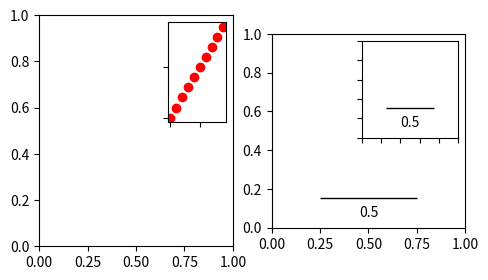

Here is the Python script that generated this plot:
import numpy as np 
import pylab as pl 
import matplotlib.pyplot as plt
from mpl_toolkits.axes_grid1.inset_locator import inset_axes, zoomed_inset_axes
from mpl_toolkits.axes_grid1.anchored_artists import AnchoredSizeBar


def add_sizebar(ax, size):
    asb = AnchoredSizeBar(ax.transData,
                          size,
                          str(size),
                          loc=8,
                          pad=0.1, borderpad=0.5, sep=5,
                          frameon=False)
    ax.add_artist(asb)

fig, (ax, ax2) = plt.subplots(1, 2, figsize=[5.5, 3])


# first subplot
# ax.set_aspect(1.)

axins = inset_axes(ax,
                   width="30%",  # width = 30% of parent_bbox
                   height=1.,  # height : 1 inch
                   loc=1)
axins.plot(range(10), 'ro')
plt.xticks(visible=False)
plt.yticks(visible=False)

# second subplot
ax2.set_aspect(1.)

axins = zoomed_inset_axes(ax2, 0.5, loc=1)  # zoom = 0.5
# fix the number of ticks on the inset axes
axins.yaxis.get_major_locator().set_params(nbins=7)
axins.xaxis.get_major_locator().set_params(nbins=7)

plt.xticks(visible=False)
plt.yticks(visible=False)

add_sizebar(ax2, 0.5)
add_sizebar(axins, 0.5)

plt.draw()
plt.show()
